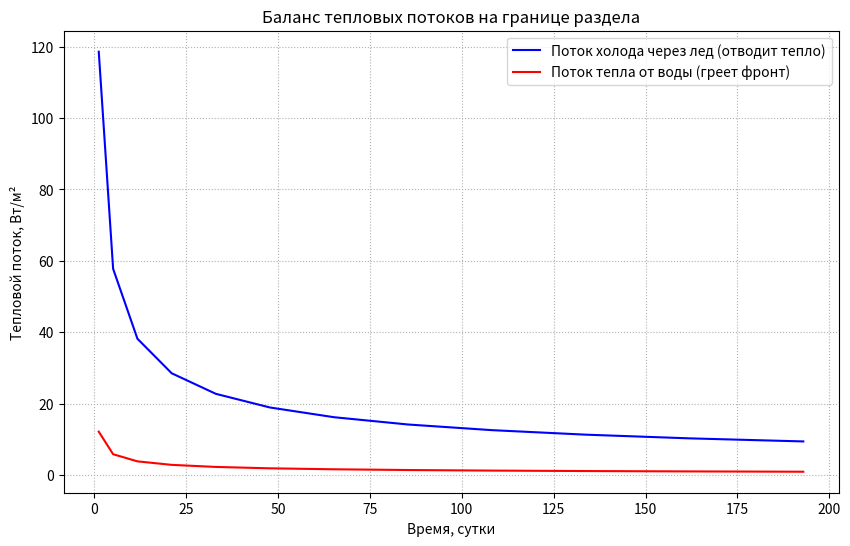

This chart was generated by the following Python code:
import numpy as np
import matplotlib.pyplot as plt

l = 5.0          
N = 5000         # Число узлов сетки
h = l / N        # Шаг по пространству
x_grid = np.linspace(0, l, N + 1)

# Фаза 1 (Лед)
lambda_1 = 2.21
rho_1 = 920.0
c_1 = 1900.0
# Фаза 2 (Вода)
lambda_2 = 0.58
rho_2 = 1000.0
c_2 = 4200.0

L_lat = 3.34e5   # Удельная теплота плавления
myu_1 = -1.02    # Левая граница (Лед)
myu_2 = 4.0      # Правая граница (Вода)
u_0_val = 4.0    # Начальная температура поля

# Инициализация поля температуры
u = np.full(N + 1, u_0_val, dtype=float)
u[0] = myu_1

# Вспомогательные коэффициенты r_i (без учета tao, см. обсуждение алгоритма)
# r = (Cp * rho * h^2) / lambda
# Обратите внимание: в уравнении (1) Cp стоит как объемная теплоемкость (rho*c) или удельная?
# Обычно уравнение heat eq: rho*c * dT/dt = div(lambda dT/dx).
# Тогда в разностной схеме r = (rho * c * h^2) / lambda.
r1_const = (c_1 * rho_1 * h**2) / lambda_1
r2_const = (c_2 * rho_2 * h**2) / lambda_2

# -------------------- ФУНКЦИЯ ПРОГОНКИ (TDMA) --------------------
def tdma_solve(a, b, c, d):
    """
    Решает систему Ax = d методом прогонки.
    a - нижняя диагональ, b - главная, c - верхняя.
    """
    n = len(d)
    ac, bc, cc, dc = map(np.array, (a, b, c, d)) # Копии
    for i in range(1, n):
        m = ac[i] / bc[i-1]
        bc[i] = bc[i] - m * cc[i-1]
        dc[i] = dc[i] - m * dc[i-1]
    x = np.zeros(n)
    x[-1] = dc[-1] / bc[-1]
    for i in range(n - 2, -1, -1):
        x[i] = (dc[i] - cc[i] * x[i+1]) / bc[i]
    return x

# -------------------- ОСНОВНОЙ ЦИКЛ ПО ФРОНТУ --------------------
# j - индекс узла, где находится фронт фазового перехода.
# Фронт движется от x[1] до x[N-1]
time = 0.0
time_history = [0.0]
front_history = [0.0] # Фронт стартует из 0 (по условию u(0)=myu_1, u(x)=4, скачок в 0)

# Начинаем с j=1 (первый шаг фронта уже сделан или идет от 0 к 1)
# Для алгоритма "ловля в узел", мы ищем время, чтобы фронт перешел из j в j+1.
# Однако, начальное поле u(x)=4, кроме u(0). Фронт "начинается" между 0 и 1.
# Будем считать, что сейчас фронт находится в узле j, и мы ищем tao для перехода.

u[0] = myu_1
u[1:] = u_0_val

j = 1 # Индекс узла фронта

# Максимальное время (из вашего условия _t=210*84600)
T_max = 210.0 * 86400.0 

results_to_plot = [] # Сохраним пару профилей

print(f"{'Step (j)':<10} | {'Time (days)':<15} | {'Tau (s)':<15} | {'Front (m)':<10}")

while j < N and time < T_max:
    # -----------------------------------------------------------
    # ШАГ 1: ПРЕДИКТОР (Вычисление v_i) - Уравнения (11) и (12)
    # -----------------------------------------------------------
    # Нам нужны v_i, которые НЕ зависят от tao (в явном виде).
    # Уравнение (11): v_{i-1} - (2 + r1)*v_i + v_{i+1} = -r1 * u_old_i
    
    # --- Фаза 1 (Лед): индексы 0 ... j ---
    # Неизвестные v в узлах 1 ... j-1. 
    # v[0] = myu_1, v[j] = 0 (на фронте температура 0)
    
    # Размер системы для Фазы 1: (j-1) уравнений
    n1 = j - 1
    if n1 > 0:
        a1 = np.ones(n1)  # Нижняя диагональ (коэф 1)
        b1 = -(2.0 + r1_const) * np.ones(n1) # Главная
        c1 = np.ones(n1)  # Верхняя
        # Правая часть
        d1 = -r1_const * u[1:j]
        # Граничные условия для v
        # Уравнение для i=1: v_0 - (2+r)v_1 + v_2 = RHS -> -(2+r)v_1 + v_2 = RHS - v_0
        d1[0] -= myu_1  # v_0 = myu_1
        # Уравнение для i=j-1: v_{j-2} - (2+r)v_{j-1} + v_j = RHS -> ... = RHS - v_j
        d1[-1] -= 0.0   # v_j = 0
        
        # Решаем, если есть внутренние узлы (n1 > 0)
        if n1 == 1: # TDMA не работает для 1 элемента, решаем скалярно
             v_phase1 = np.array([d1[0]/b1[0]])
        else:
             # Подправляем диагонали для tdma (первый элемент a и последний c - 0, но функция сама разберется по индексам)
             # Функция tdma ожидает массивы полной длины, a[0] не используется
             a1[0] = 0 
             c1[-1] = 0
             v_phase1 = tdma_solve(a1, b1, c1, d1)
    else:
        v_phase1 = np.array([])

    # --- Фаза 2 (Вода): индексы j ... N ---
    # Неизвестные v в узлах j+1 ... N-1
    # v[j] = 0, v[N] = myu_2
    
    n2 = (N - 1) - (j + 1) + 1 # количество внутренних узлов справа
    # Индексы: j+1, j+2, ..., N-1
    
    if n2 > 0:
        a2 = np.ones(n2)
        b2 = -(2.0 + r2_const) * np.ones(n2)
        c2 = np.ones(n2)
        d2 = -r2_const * u[j+1:N]
        
        # ГУ слева для фазы 2 (v_j = 0)
        d2[0] -= 0.0
        # ГУ справа для фазы 2 (v_N = myu_2)
        d2[-1] -= myu_2
        
        if n2 == 1:
            v_phase2 = np.array([d2[0]/b2[0]])
        else:
            a2[0] = 0
            c2[-1] = 0
            v_phase2 = tdma_solve(a2, b2, c2, d2)
    else:
        v_phase2 = np.array([])
        
    # Собираем полное поле v (для удобства доступа по индексам)
    v_full = np.zeros(N + 1)
    v_full[0] = myu_1
    if len(v_phase1) > 0:
        v_full[1:j] = v_phase1
    v_full[j] = 0.0
    if len(v_phase2) > 0:
        v_full[j+1:N] = v_phase2
    v_full[N] = myu_2

    # -----------------------------------------------------------
    # ШАГ 2: ВЫЧИСЛЕНИЕ TAU (Улучшенный расчет)
    # -----------------------------------------------------------
    # Считаем градиенты (производные) температуры на фронте
    # Поток из льда (отрицательный, так как v[j-1] < 0)
    grad_ice = (v_full[j] - v_full[j-1]) / h 
    
    # Поток из воды (положительный, так как v[j+1] > 0)
    grad_water = (v_full[j+1] - v_full[j]) / h
    
    # Суммарный поток тепла, который идет на фазовый переход (замерзание)
    # По закону Стефана: L*rho*v = lambda1*grad_ice - lambda2*grad_water
    # Скорость v = h/tao
    flux_sum = lambda_1 * grad_ice - lambda_2 * grad_water
    
    # Проверка: если поток отрицательный, значит вода греет сильнее, чем мороз холодит
    if flux_sum <= 1e-9:
        print(f"Остановка j={j}: поток {flux_sum:.4f} слишком мал. Лед не растет.")
        # Для отладки посмотрим, что с температурами рядом с фронтом
        print(f"T_ice(j-1)={v_full[j-1]:.2f}, T_front=0, T_water(j+1)={v_full[j+1]:.2f}")
        break
        
    # Вычисляем шаг по времени tao
    tao = (L_lat * rho_1 * h) / flux_sum
    # Если tao слишком маленькое или огромное, это тоже сигнал об ошибке
    if tao > 1e10: 
        break
    # -----------------------------------------------------------
    # ШАГ 3: КОРРЕКТОР (Вычисление y^j_i, то есть u_new) - Уравнения (7) и (8)
    # -----------------------------------------------------------
    # Теперь tao известно. Решаем обычную неявную схему.
    # (1/tao)*r * (y_new - y_old) = Delta(y_new)
    # => y_{i-1} - (2 + r/tao)y_i + y_{i+1} = -(r/tao)*y_old
    # Здесь "r" из кода выше (r_const) это (Cp*rho*h^2/lambda).
    # Коэффициент в уравнении будет R_eff = r_const / tao.
    
    u_new = np.zeros(N + 1)
    u_new[0] = myu_1
    u_new[j] = 0.0 # В "старой" схеме ловли фронт в узле j (или j+1 в конце шага?)
    # Тонкий момент: на этом шаге по времени фронт перемещается из j в j+1.
    # В момент t + tao фронт будет в j+1. Значит u_new[j+1] должно стать 0.
    # Но уравнения (7) и (8) написаны для текущей конфигурации. 
    # Обычно в этом методе сначала пересчитывают поле T при фиксированном фронте, 
    # а потом сдвигают фронт.
    
    # --- Фаза 1 (Лед) с учетом tao ---
    R1_eff = r1_const / tao
    if n1 > 0:
        a1_y = np.ones(n1)
        b1_y = -(2.0 + R1_eff) * np.ones(n1)
        c1_y = np.ones(n1)
        d1_y = -R1_eff * u[1:j]
        d1_y[0] -= myu_1
        d1_y[-1] -= 0.0 # Граница справа (пока j)
        
        if n1 == 1:
             u_new[1:j] = d1_y[0]/b1_y[0]
        else:
             a1_y[0] = 0; c1_y[-1] = 0
             u_new[1:j] = tdma_solve(a1_y, b1_y, c1_y, d1_y)
             
    # --- Фаза 2 (Вода) с учетом tao ---
    R2_eff = r2_const / tao
    if n2 > 0:
        a2_y = np.ones(n2)
        b2_y = -(2.0 + R2_eff) * np.ones(n2)
        c2_y = np.ones(n2)
        d2_y = -R2_eff * u[j+1:N]
        d2_y[0] -= 0.0
        d2_y[-1] -= myu_2
        
        if n2 == 1:
             u_new[j+1:N] = d2_y[0]/b2_y[0]
        else:
             a2_y[0] = 0; c2_y[-1] = 0
             u_new[j+1:N] = tdma_solve(a2_y, b2_y, c2_y, d2_y)
    
    u_new[N] = myu_2

    # -----------------------------------------------------------
    # ОБНОВЛЕНИЕ
    # -----------------------------------------------------------
    time += tao
    u = u_new.copy()
    
    # Сдвигаем фронт
    j += 1
    # Теперь узел j, который был 0 (фронтом), становится льдом на следующем шаге.
    # А узел j+1 станет новым фронтом (0).
    
    time_history.append(time)
    front_history.append(j * h)
    
    if j % 20 == 0:
        print(f"{j:<10} | {time/86400.0:<15.4f} | {tao:<15.4f} | {j*h:<10.4f}")
        results_to_plot.append((x_grid.copy(), u.copy(), time))

# -------------------- ГРАФИКИ СНИЗУ --------------------


plt.figure(figsize=(10, 6))
q_ice_list = []
q_water_list = []
for x_p, u_p, t_p in results_to_plot:
    idx_f = np.argmin(np.abs(u_p))
    q_ice = lambda_1 * (u_p[idx_f] - u_p[idx_f-1]) / h
    q_water = lambda_2 * (u_p[idx_f+1] - u_p[idx_f]) / h
    
    h_cur = j * h
    if h_cur > 1e-12 and h_cur < l - 1e-12:
        q_ice_anal = lambda_1 * abs(myu_1) / h_cur
        q_water_anal = lambda_2 * myu_2 / (l - h_cur)
    else:
        q_ice_anal = np.nan; q_water_anal = np.nan

    print(f"j={j}, h={h_cur:.3f} m, q_ice={q_ice:.3f}, q_water={q_water:.3f}, q_sum={flux_sum:.3f}")
    print(f"  anal: q_ice={q_ice_anal:.3f}, q_water={q_water_anal:.3f}")
    q_ice_list.append(q_ice)
    q_water_list.append(q_water)
days_plot = [res[2]/86400 for res in results_to_plot]
plt.plot(days_plot, q_ice_list, 'blue', label='Поток холода через лед (отводит тепло)')
plt.plot(days_plot, q_water_list, 'red', label='Поток тепла от воды (греет фронт)')
plt.title('Баланс тепловых потоков на границе раздела')
plt.xlabel('Время, сутки')
plt.ylabel('Тепловой поток, Вт/м²')
plt.legend()
plt.grid(True, linestyle=':')
plt.show()







#plt.figure(figsize=(10, 6))
#indices = np.linspace(0, len(results_to_plot) - 1, 5, dtype=int)
#for idx in indices:
#    x_plot, u_plot, t_plot = results_to_plot[idx]
#    days = t_plot / 86400.0
#    plt.plot(x_plot, u_plot, label=f'День {days:.1f}')
#plt.axhline(0, color='black', lw=1, ls='--')
#plt.xlim(0, 5)
#plt.ylim(myu_1 - 0.5, myu_2 + 0.5)
#plt.title('Профили температуры в различные моменты времени')
#plt.xlabel('Расстояние от поверхности, м')
#plt.ylabel('Температура, °C')
#plt.legend()
#plt.grid(True, which='both', linestyle=':', alpha=0.6)
#plt.show()






#plt.figure(figsize=(12, 5))
#plt.subplot(1, 2, 1)
#t_days = np.array(time_history) / 86400.0
#x_m = np.array(front_history)
#plt.plot(t_days, x_m, 'b-', linewidth=2, label='Ваш расчет')
#plt.title('Движение фронта (обычные оси)')
#plt.xlabel('Время, сутки')
#plt.ylabel('Глубина промерзания, м')
#plt.grid(True)
#plt.tight_layout()
#plt.show()
